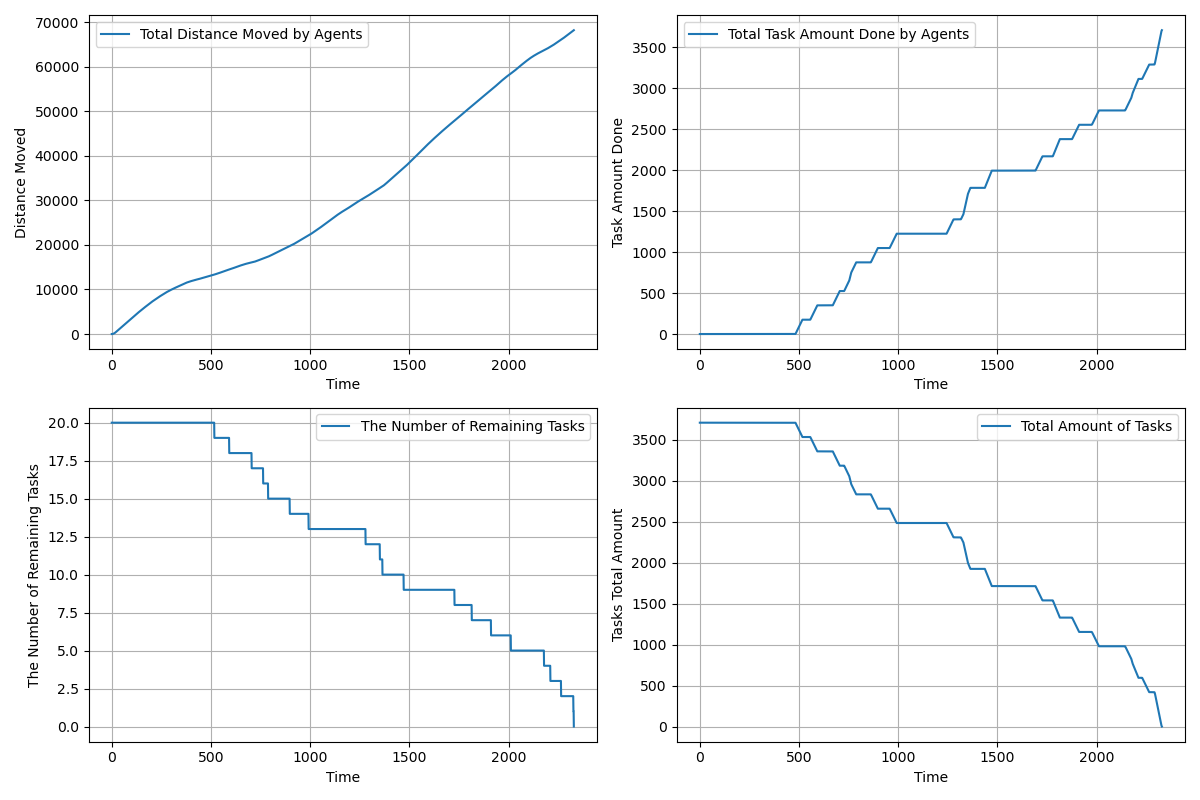

Source data for this figure (header and first rows):
time, agents_total_distance_moved, agents_total_task_amount_done, completed_tasks, remaining_tasks, tasks_total_amount_left
1.0, 2.5, 0.0, 0, 20, 3710
2.0, 4.454, 0.0, 0, 20, 3710
3.0, 8.345, 0.0, 0, 20, 3710
4.0, 14.18, 0.0, 0, 20, 3710
5.0, 21.97, 0.0, 0, 20, 3710
6.0, 31.7, 0.0, 0, 20, 3710
7.0, 43.38, 0.0, 0, 20, 3710
8.0, 57.01, 0.0, 0, 20, 3710
9.0, 72.6, 0.0, 0, 20, 3710
10.0, 90.13, 0.0, 0, 20, 3710
11.0, 109.6, 0.0, 0, 20, 3710
12.0, 131, 0.0, 0, 20, 3710
13.0, 154.4, 0.0, 0, 20, 3710
14.0, 179.8, 0.0, 0, 20, 3710
15.0, 207, 0.0, 0, 20, 3710
16.0, 236.3, 0.0, 0, 20, 3710
17.0, 267.4, 0.0, 0, 20, 3710
18.0, 300.6, 0.0, 0, 20, 3710
19.0, 335.7, 0.0, 0, 20, 3710
20.0, 372.7, 0.0, 0, 20, 3710
21.0, 411.7, 0.0, 0, 20, 3710
22.0, 450.7, 0.0, 0, 20, 3710
23.0, 489.7, 0.0, 0, 20, 3710
24.0, 528.7, 0.0, 0, 20, 3710
25.0, 567.7, 0.0, 0, 20, 3710
26.0, 606.7, 0.0, 0, 20, 3710
27.0, 645.7, 0.0, 0, 20, 3710
28.0, 684.7, 0.0, 0, 20, 3710
29.0, 723.7, 0.0, 0, 20, 3710
30.0, 762.7, 0.0, 0, 20, 3710
31.0, 801.7, 0.0, 0, 20, 3710
32.0, 840.7, 0.0, 0, 20, 3710
33.0, 879.7, 0.0, 0, 20, 3710
34.0, 918.7, 0.0, 0, 20, 3710
35.0, 957.7, 0.0, 0, 20, 3710
36.0, 996.7, 0.0, 0, 20, 3710
37.0, 1036, 0.0, 0, 20, 3710
38.0, 1075, 0.0, 0, 20, 3710
39.0, 1114, 0.0, 0, 20, 3710
40.0, 1153, 0.0, 0, 20, 3710
41.0, 1192, 0.0, 0, 20, 3710
42.0, 1231, 0.0, 0, 20, 3710
43.0, 1270, 0.0, 0, 20, 3710
44.0, 1309, 0.0, 0, 20, 3710
45.0, 1348, 0.0, 0, 20, 3710
46.0, 1387, 0.0, 0, 20, 3710
47.0, 1426, 0.0, 0, 20, 3710
48.0, 1465, 0.0, 0, 20, 3710
49.0, 1504, 0.0, 0, 20, 3710
50.0, 1543, 0.0, 0, 20, 3710
51.0, 1582, 0.0, 0, 20, 3710
52.0, 1621, 0.0, 0, 20, 3710
53.0, 1660, 0.0, 0, 20, 3710
54.0, 1699, 0.0, 0, 20, 3710
55.0, 1738, 0.0, 0, 20, 3710
56.0, 1777, 0.0, 0, 20, 3710
57.0, 1816, 0.0, 0, 20, 3710
58.0, 1855, 0.0, 0, 20, 3710
59.0, 1894, 0.0, 0, 20, 3710
60.0, 1933, 0.0, 0, 20, 3710
... 2,269 more rows
